Dataset: dataset_split (GitHub, AnGelo1007/cropintel-ai-platform). Classes: corn, eggplant, pepper, rice, tomato.

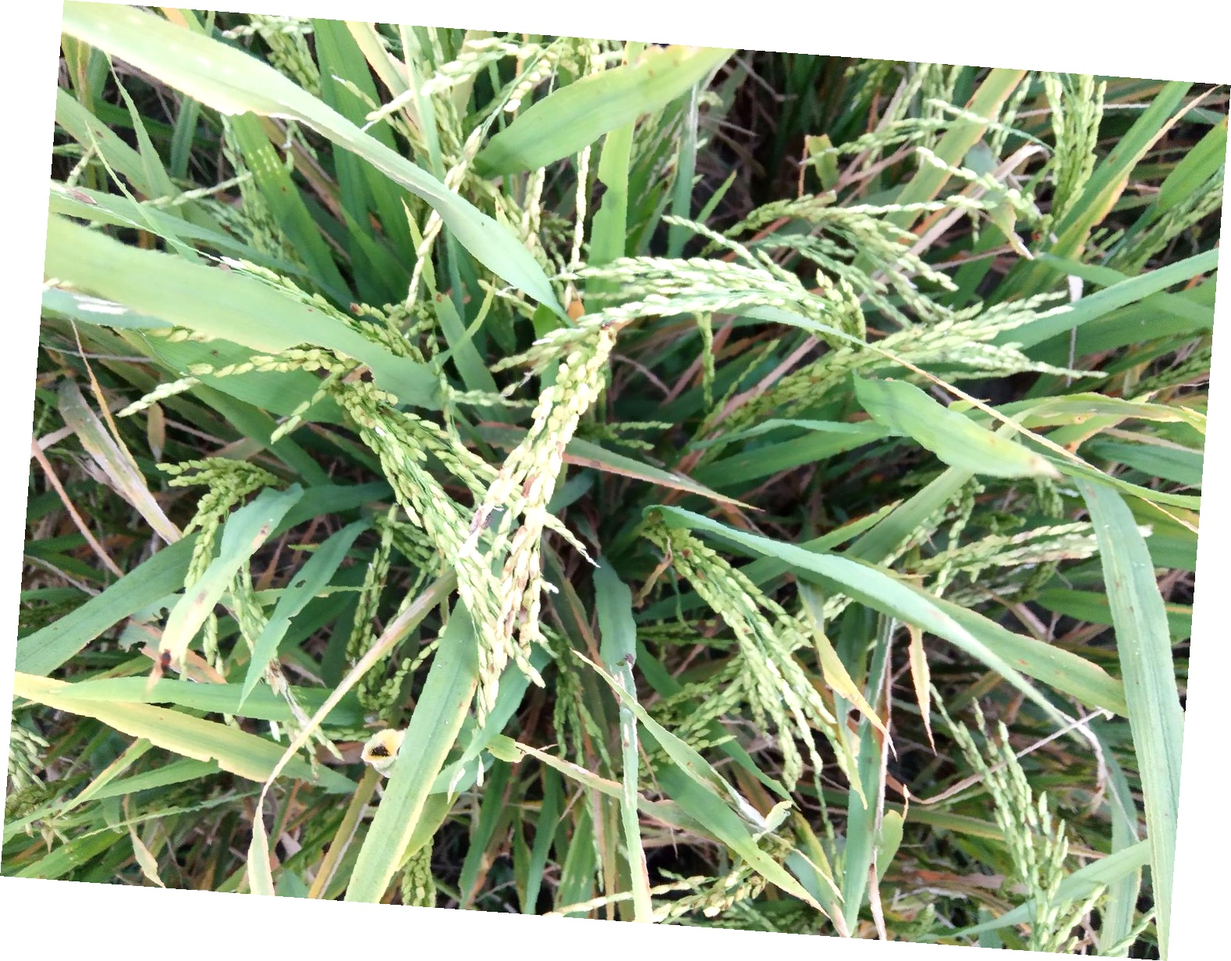
Label: rice

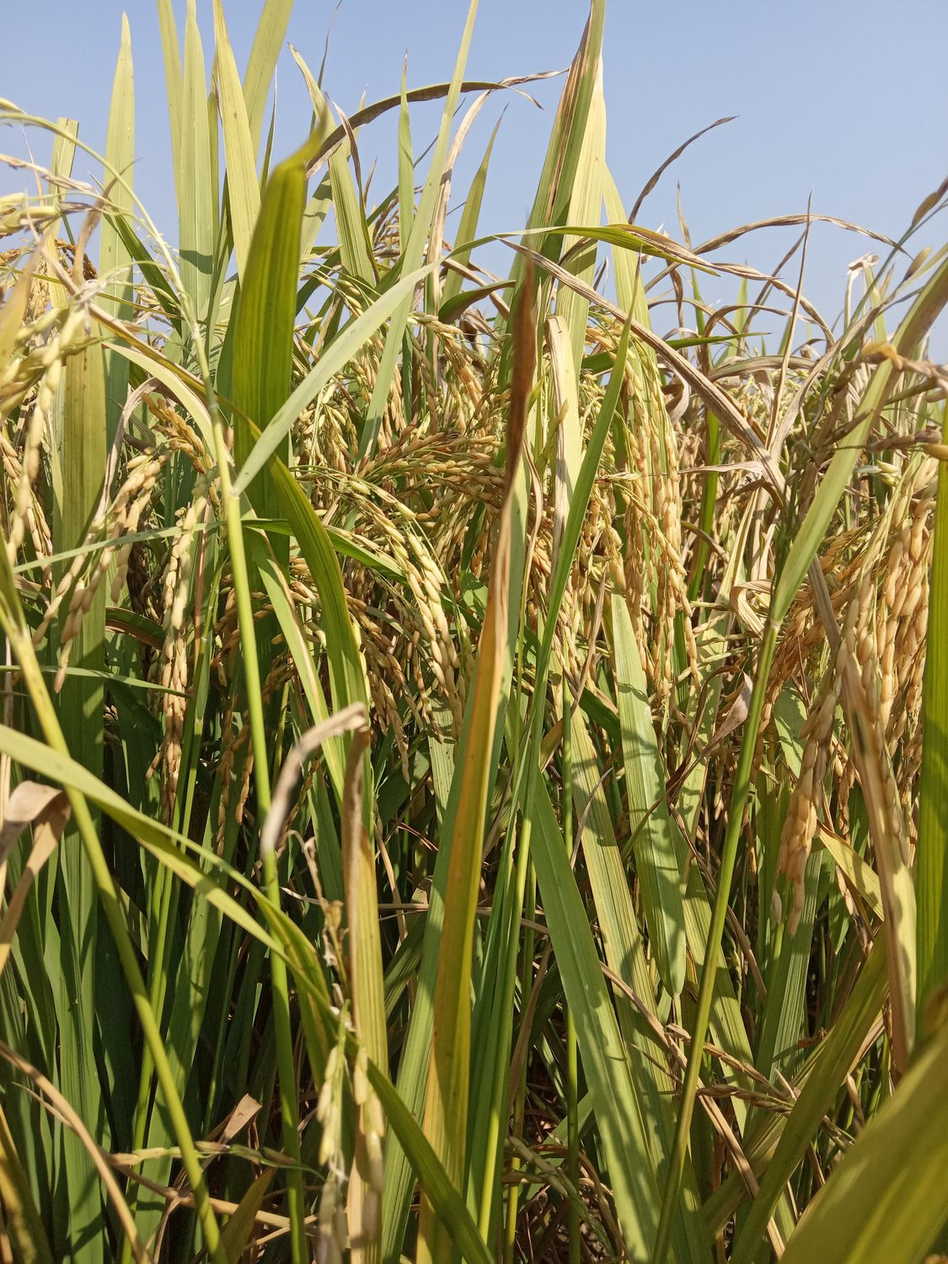
Label: rice

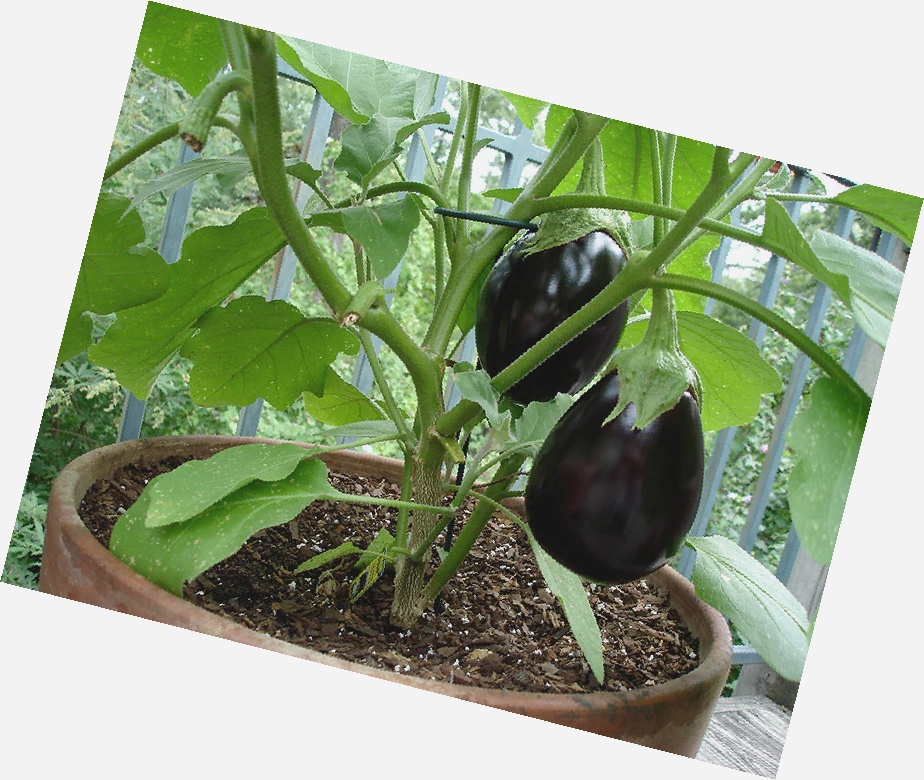
Label: eggplant

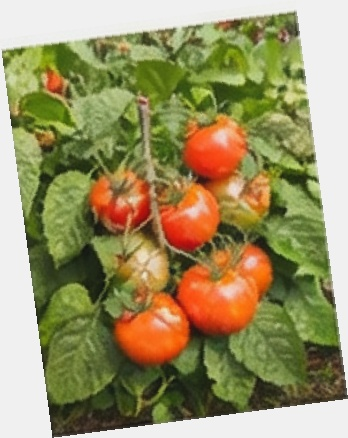
Label: tomato

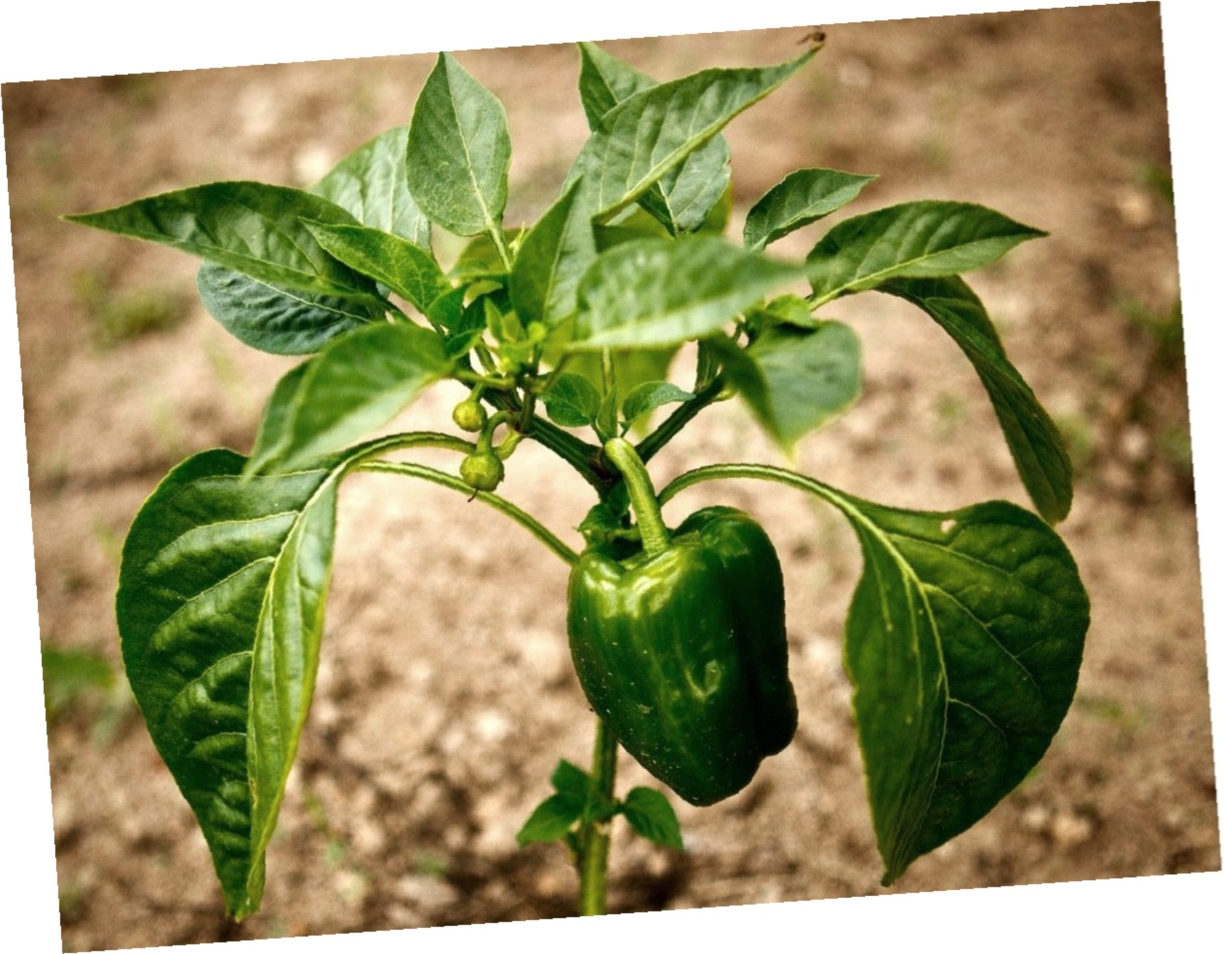
Label: pepper

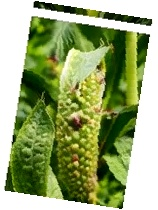
Label: corn
